Run: headless pygame with SDL's dummy video driver; simulated clock (each Clock.tick advances the game by its frame time, no real sleeping); random seed 0; keys injected as events and as key.get_pressed() state; mouse plan: one left click at the window centre at the start of phase 2, then a move to the lower-right quarter at the start of phase 3.
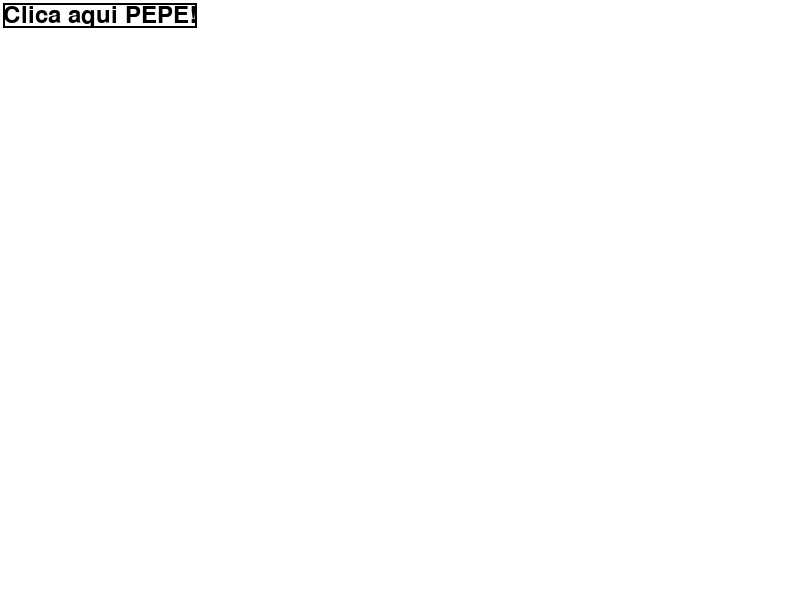
Frame 1 of 4 · flips 1–60 · no input
Frame 2 of 4 · flips 61–180 · clicked the window centre · tapped SPACE, RETURN · held RIGHT (→), D · screen unchanged from frame 1, image omitted
Frame 3 of 4 · flips 181–300 · moved the mouse to the lower-right quarter · held DOWN (↓), S · screen unchanged from frame 2, image omitted
Frame 4 of 4 · flips 301–420 · held LEFT (←), A, UP (↑), W · screen unchanged from frame 3, image omitted

The pygame program that drew these frames:

import pygame
import sys

# Inicialização do Pygame
pygame.init()

# Configurações da tela
width, height = 800, 600
screen = pygame.display.set_mode((width, height))
pygame.display.set_caption("Botão Clicável")

# Cores
white = (255, 255, 255)
black = (0, 0, 0)

# Fonte e texto do botão
font = pygame.font.Font(None, 36)
button_text = font.render("Clica aqui PEPE!", True, black)
button_rect = button_text.get_rect(center=(100, 15))

# Loop principal
while True:
    for event in pygame.event.get():
        if event.type == pygame.QUIT:
            pygame.quit()
            sys.exit()
        elif event.type == pygame.MOUSEBUTTONDOWN:
            if button_rect.collidepoint(event.pos):
                print("Botão clicado!")

    # Preencher a tela com a cor branca
    screen.fill(white)

    # Desenhar o botão
    pygame.draw.rect(screen, black, button_rect, 2)
    screen.blit(button_text, button_rect.topleft)

    # Atualizar a tela
    pygame.display.flip()

    # Controlar a taxa de atualização da tela
    pygame.time.Clock().tick(60)
